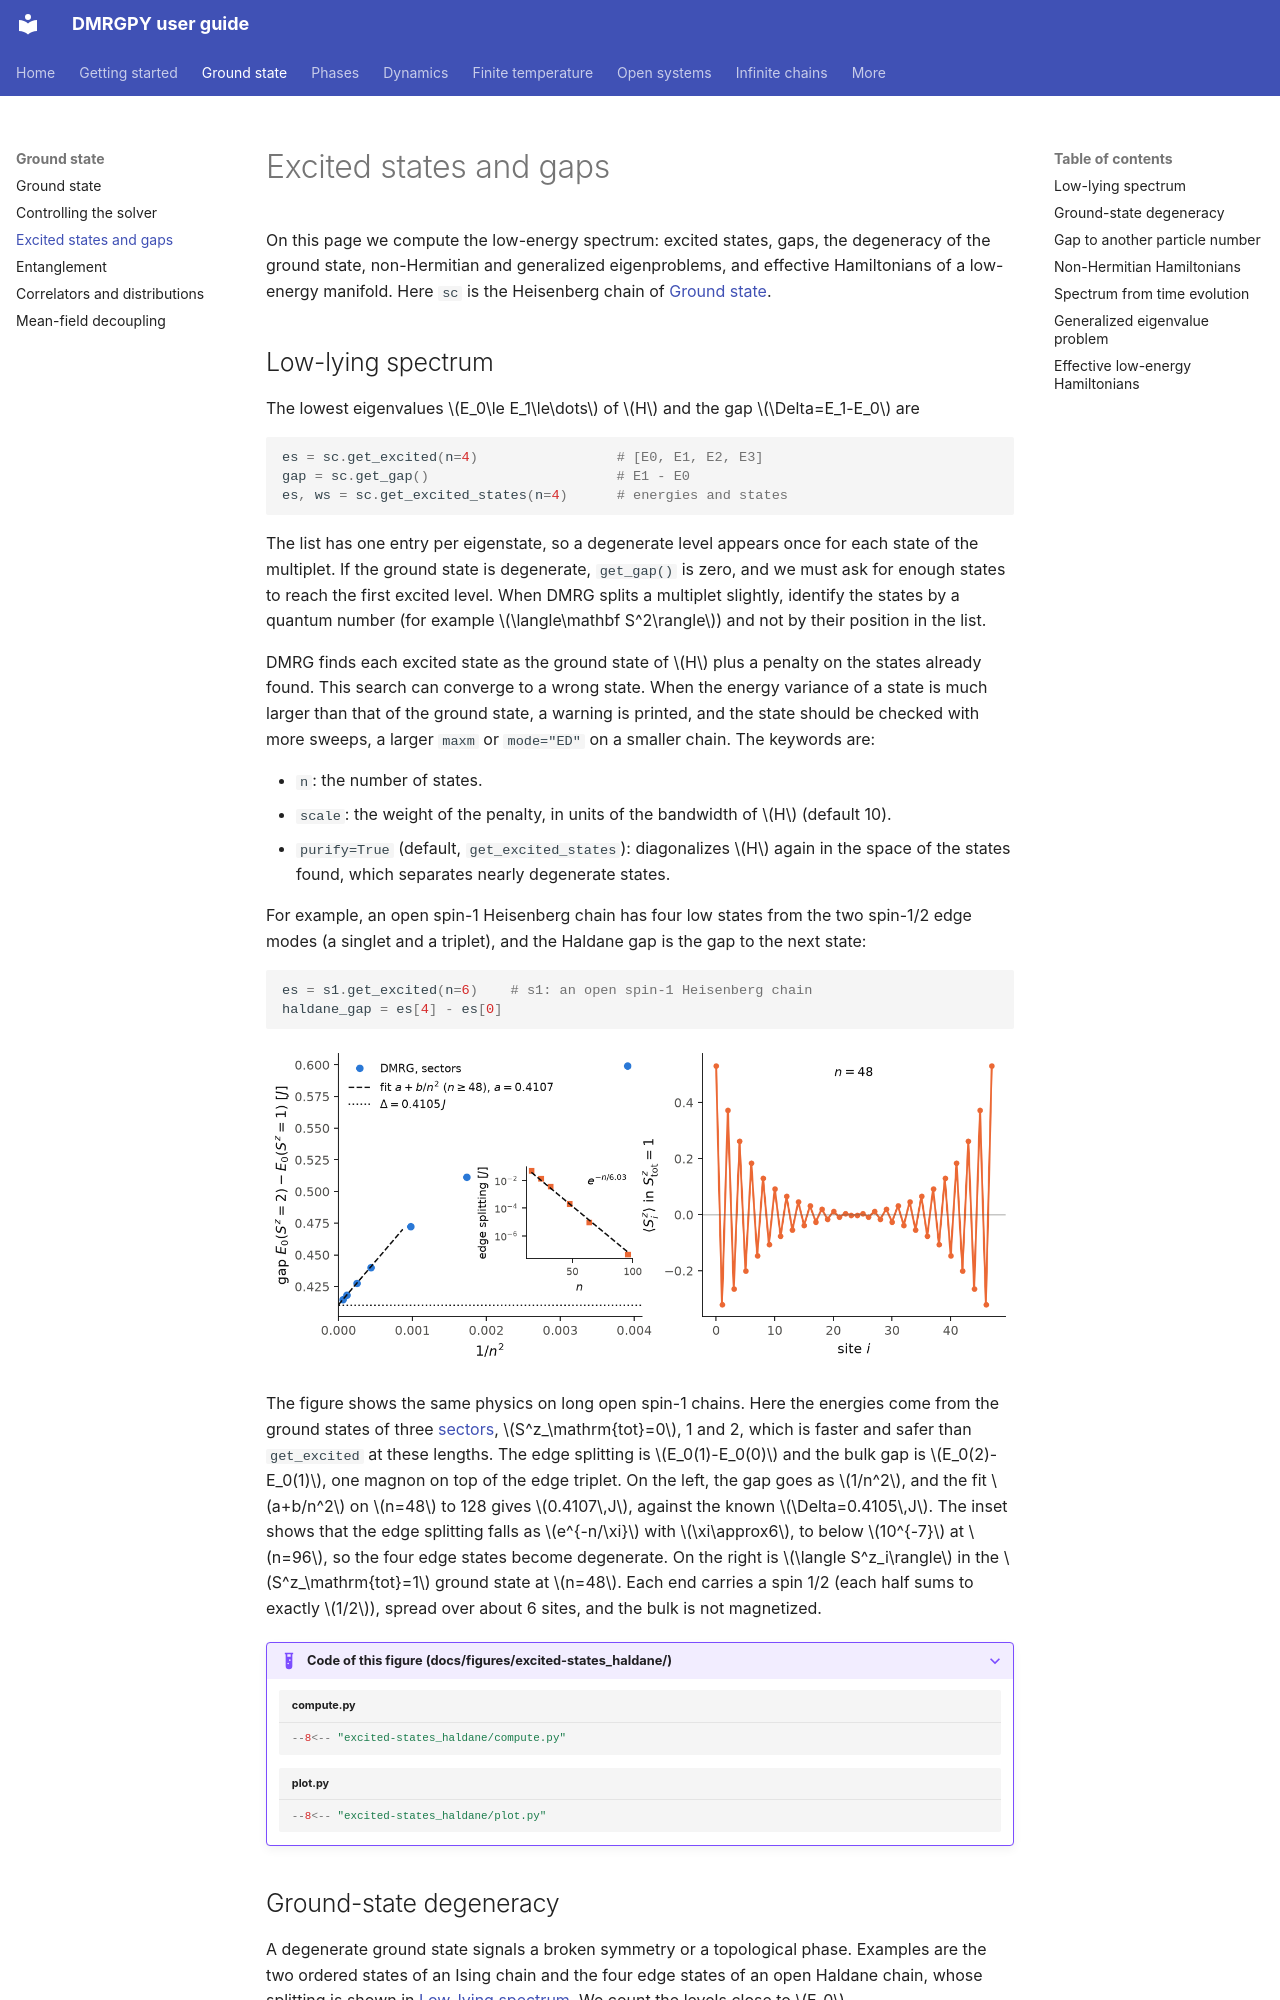

repository: joselado/dmrgpy · page: excited-states/index.html · generator: mkdocs

# Excited states and gaps

On this page we compute the low-energy spectrum: excited states, gaps,
the degeneracy of the ground state, non-Hermitian and generalized
eigenproblems, and effective Hamiltonians of a low-energy manifold. Here `sc` is the Heisenberg chain of [Ground state](ground-state.md).

## Low-lying spectrum

The lowest eigenvalues $E_0\le E_1\le\dots$ of $H$
and the gap $\Delta=E_1-E_0$ are

```python
es = sc.get_excited(n=4)                 # [E0, E1, E2, E3]
gap = sc.get_gap()                       # E1 - E0
es, ws = sc.get_excited_states(n=4)      # energies and states
```

The list has one entry per eigenstate, so a degenerate level appears once
for each state of the multiplet. If the ground state is degenerate,
`get_gap()` is zero, and we must ask for enough states to reach the first
excited level. When DMRG splits a multiplet slightly, identify the states
by a quantum number (for example $\langle\mathbf S^2\rangle$) and not by
their position in the list.

DMRG finds each excited state as the ground state of $H$ plus a penalty
on the states already found. This search can converge to a wrong state.
When the energy variance of a state is much larger than that of the ground
state, a warning is printed, and the state should be checked with more
sweeps, a larger `maxm` or `mode="ED"` on a smaller chain. The keywords are:

- `n`: the number of states.
- `scale`: the weight of the penalty, in units of the bandwidth of $H$
  (default 10).
- `purify=True` (default, `get_excited_states`): diagonalizes $H$ again in
  the space of the states found, which separates nearly degenerate states.

For example, an open spin-1 Heisenberg chain has four low states from the
two spin-1/2 edge modes (a singlet and a triplet), and the Haldane gap is
the gap to the next state:

```python
es = s1.get_excited(n=6)    # s1: an open spin-1 Heisenberg chain
haldane_gap = es[4] - es[0]
```

![Haldane gap and edge states of the spin-1 chain](img/excited-states_haldane.png#only-light)
![Haldane gap and edge states of the spin-1 chain](img/excited-states_haldane-dark.png#only-dark)

The figure shows the same physics on long open spin-1 chains. Here the
energies come from the ground states of three
[sectors](ground-state.md#fixed-particle-number-or-fixed-magnetization),
$S^z_\mathrm{tot}=0$, 1 and 2, which is faster and safer than
`get_excited` at these lengths. The edge splitting is $E_0(1)-E_0(0)$ and
the bulk gap is $E_0(2)-E_0(1)$, one magnon on top of the edge triplet.
On the left, the gap goes as $1/n^2$, and the fit $a+b/n^2$ on
$n=48$ to 128 gives $0.4107\,J$, against the known $\Delta=0.4105\,J$.
The inset shows that the edge splitting falls as $e^{-n/\xi}$ with
$\xi\approx6$, to below $10^{-7}$ at $n=96$, so the four edge states
become degenerate. On the right is $\langle S^z_i\rangle$ in the
$S^z_\mathrm{tot}=1$ ground state at $n=48$. Each end carries a spin 1/2
(each half sums to exactly $1/2$), spread over about 6 sites, and the
bulk is not magnetized.

??? example "Code of this figure (docs/figures/excited-states_haldane/)"

    ```python title="compute.py"
    --8<-- "excited-states_haldane/compute.py"
    ```

    ```python title="plot.py"
    --8<-- "excited-states_haldane/plot.py"
    ```
